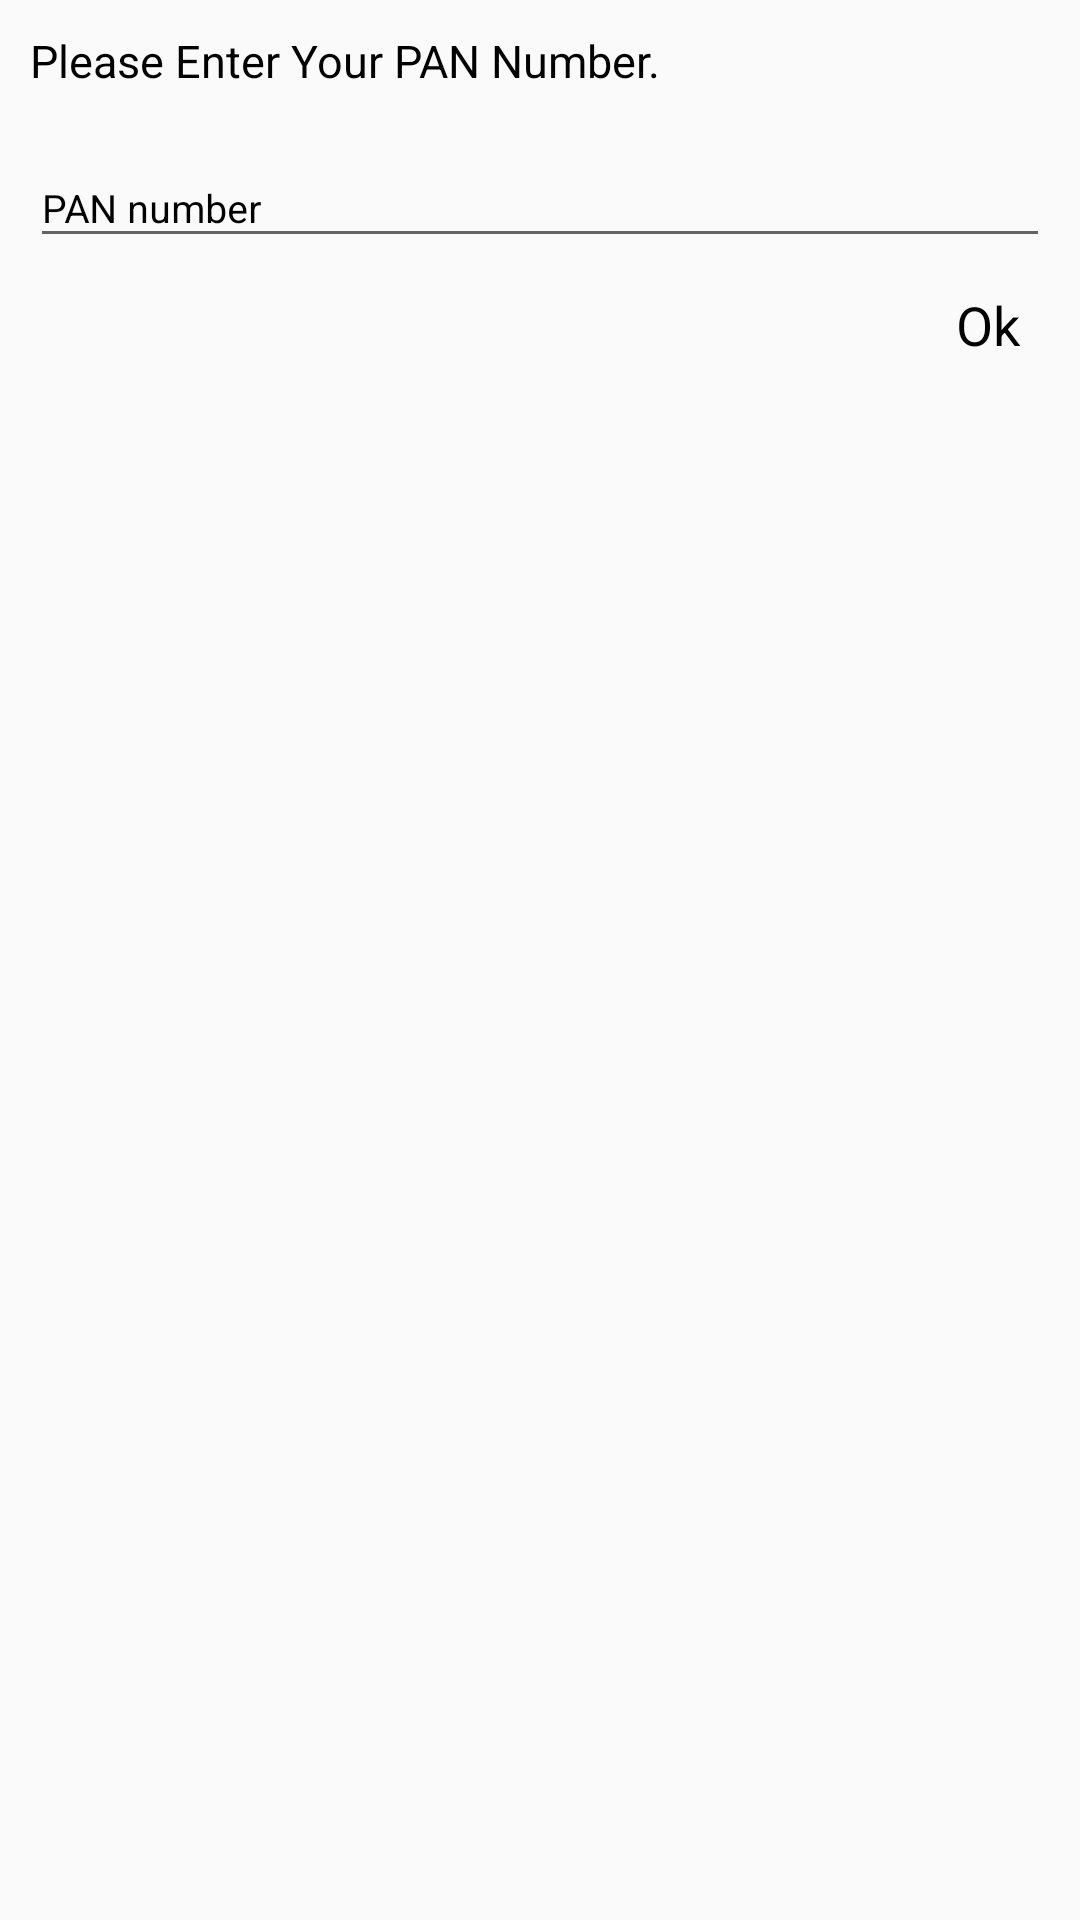

Android layout source for this screen:
<!-- AndroidManifest.xml: application theme AppTheme -->
<!-- res/layout/existclientdialogincome.xml -->
<?xml version="1.0" encoding="utf-8"?>
<LinearLayout
    xmlns:android="http://schemas.android.com/apk/res/android"
    android:orientation="vertical"
    android:padding="10dp"
    android:layout_width="270dp"
    android:layout_height="140dp">

    <TextView
        android:textColor="#000"
        android:textSize="15dp"
        android:layout_marginBottom="10dp"
        android:text="Please Enter Your PAN Number."
        android:layout_width="match_parent"
        android:layout_height="wrap_content" />

    <android.support.design.widget.TextInputLayout
        android:layout_width="match_parent"
        android:layout_height="wrap_content"
        android:layout_marginBottom="10dp"
        android:textColorHint="#000">

        <EditText
            android:id="@+id/customerId_tax"
            android:hint="PAN number"
            android:textSize="13dp"
            android:textColor="#000"
            android:layout_width="match_parent"
            android:layout_height="wrap_content" />
    </android.support.design.widget.TextInputLayout>

    <TextView
        android:id="@+id/bt_ok"
        android:text="Ok"
        android:gravity="end"
        android:textSize="18dp"
        android:textColor="#000"
        android:layout_marginRight="10dp"
        android:layout_width="match_parent"
        android:layout_height="wrap_content" />

</LinearLayout>
<!-- resources referenced by this layout -->
<resources>
  <style name="AppTheme" parent="Theme.AppCompat.Light.NoActionBar">
          
          <item name="android:windowFullscreen">true</item>
          <item name="android:windowDisablePreview">true</item>
          <item name="android:windowContentOverlay">@null</item>
          <item name="android:windowIsTranslucent">true</item>
          <item name="colorPrimary">@color/colorPrimary</item>
          <item name="colorPrimaryDark">@color/colorPrimaryDark</item>
          <item name="colorAccent">@color/colorAccent</item>
      </style>
  <color name="colorPrimary">#ce0804</color>
  <color name="colorPrimaryDark">#000</color>
  <color name="colorAccent">#1f2748</color>
</resources>
